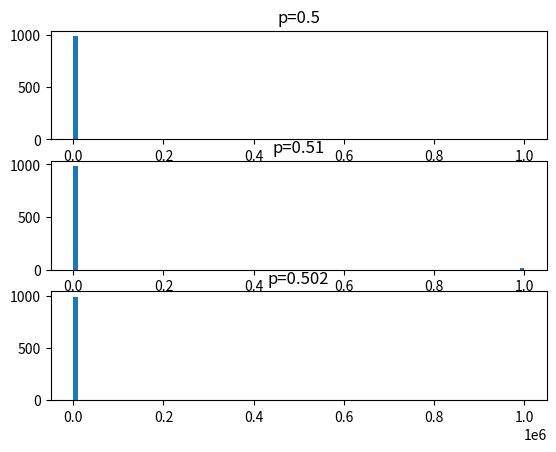
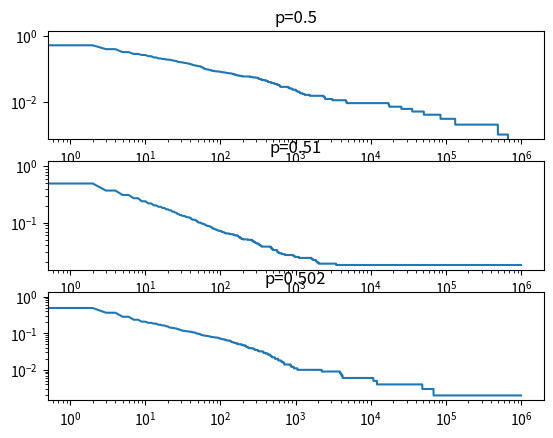

Reproduce these figures in Python, in order.
import numpy as np
import random
import matplotlib.pyplot as plt
from tqdm import tqdm

n = 1000000
sims = 1000
ps = (0.5, 0.51, 0.502)

# figa, axa = plt.subplots(3)
# for j, p in enumerate(ps):
#     X = [0]
#     for i in range(n-1):
#         X.append(X[i] + (-1 if random.random() > p else 1))
        
#     axa[j].plot(list(range(n)), X)
#     axa[j].set_title(f'p={p}')

# plt.show()

figb, axb = plt.subplots(3)
figc, axc = plt.subplots(3)
for j, p in enumerate(ps):
    T = np.array([n]*sims)
    for sim in tqdm(range(sims)):
        X = 0
        for t in range(n):
            X += -1 if random.random() > p else 1
            if X == 0:
                T[sim] = t
                break

    axb[j].hist(T, bins=np.arange(0, n + 10000, 10000))
    axb[j].set_title(f'p={p}')

    T.sort()
    F = []
    s = 0
    for t in range(n):
        while s < len(T) and T[s] <= t: s += 1
        F.append((sims-s)/sims)

    axc[j].loglog(np.arange(n), F)
    axc[j].set_title(f'p={p}')
    print(len([t for t in T if t == n]))
    print(sum(T)/len(T))
    print(sum(T), len(T))

plt.show()
